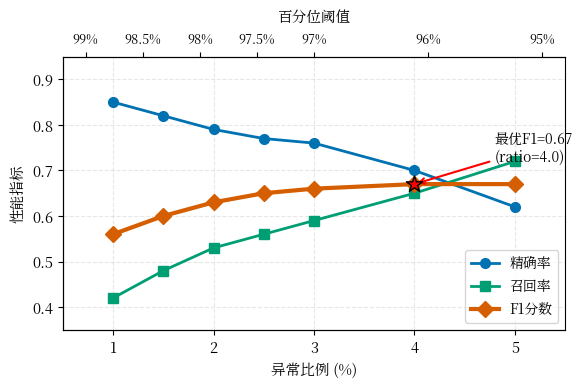

The script that saved this image: (Note: this script raises an exception after producing the figure.)
#!/usr/bin/env python3
"""
图4-7: 阈值敏感性分析曲线
Fig 4-7: Threshold Sensitivity Analysis

输出文件: ../chapter4_experiments/fig_4_7_threshold_sensitivity.png
"""

import matplotlib.pyplot as plt
import matplotlib
import numpy as np
import os

# ============================================================
# 论文格式配置：中文宋体 + 英文 Times New Roman，五号字 (10.5pt)
# ============================================================
plt.rcParams['font.family'] = ['Noto Serif CJK JP', 'Times New Roman']
plt.rcParams['font.size'] = 10.5
plt.rcParams['axes.unicode_minus'] = False
plt.rcParams['axes.linewidth'] = 0.8
plt.rcParams['xtick.major.width'] = 0.8
plt.rcParams['ytick.major.width'] = 0.8
plt.rcParams['mathtext.fontset'] = 'stix'
plt.rcParams['figure.facecolor'] = 'white'
plt.rcParams['axes.facecolor'] = 'white'
plt.rcParams['savefig.facecolor'] = 'white'

# 色盲友好配色
COLORS = {
    'precision': '#0072B2',
    'recall': '#009E73',
    'f1': '#D55E00',
}

# 阈值敏感性数据
THRESHOLD_DATA = {
    'anomaly_ratio': [1.0, 1.5, 2.0, 2.5, 3.0, 4.0, 5.0],
    'percentile': ['99%', '98.5%', '98%', '97.5%', '97%', '96%', '95%'],
    'Precision': [0.85, 0.82, 0.79, 0.77, 0.76, 0.70, 0.62],
    'Recall': [0.42, 0.48, 0.53, 0.56, 0.59, 0.65, 0.72],
    'F1': [0.56, 0.60, 0.63, 0.65, 0.66, 0.67, 0.67],
}


def main():
    """主函数"""
    fig, ax = plt.subplots(figsize=(6, 4))

    x = THRESHOLD_DATA['anomaly_ratio']

    # 绘制三条曲线
    ax.plot(x, THRESHOLD_DATA['Precision'], 'o-', color=COLORS['precision'],
            linewidth=2, markersize=7, label='精确率')
    ax.plot(x, THRESHOLD_DATA['Recall'], 's-', color=COLORS['recall'],
            linewidth=2, markersize=7, label='召回率')
    ax.plot(x, THRESHOLD_DATA['F1'], 'D-', color=COLORS['f1'],
            linewidth=3, markersize=8, label='F1分数')

    # 找到最优F1点
    best_idx = np.argmax(THRESHOLD_DATA['F1'])
    best_x = x[best_idx]
    best_f1 = THRESHOLD_DATA['F1'][best_idx]

    # 标注最优点
    ax.scatter([best_x], [best_f1], s=150, c='red', marker='*', zorder=5,
               edgecolors='black', linewidth=1)
    ax.annotate(f'最优F1={best_f1:.2f}\n(ratio={best_x})',
                xy=(best_x, best_f1), xytext=(best_x+0.8, best_f1+0.05),
                fontsize=10, ha='left',
                arrowprops=dict(arrowstyle='->', color='red', lw=1.5))

    # 添加次坐标轴显示percentile
    ax2 = ax.twiny()
    ax2.set_xlim(ax.get_xlim())
    ax2.set_xticks(x)
    ax2.set_xticklabels(THRESHOLD_DATA['percentile'], fontsize=9)
    ax2.set_xlabel('百分位阈值', fontsize=10.5, labelpad=8)

    ax.set_xlabel('异常比例 (%)', fontsize=10.5)
    ax.set_ylabel('性能指标', fontsize=10.5)
    ax.set_xlim(0.5, 5.5)
    ax.set_ylim(0.35, 0.95)
    ax.set_yticks([0.4, 0.5, 0.6, 0.7, 0.8, 0.9])

    ax.grid(True, alpha=0.3, linestyle='--')
    ax.legend(loc='lower right', fontsize=10, frameon=True)
    ax.spines['right'].set_visible(False)

    plt.tight_layout()

    # 保存到 chapter4_experiments 目录
    output_dir = '../chapter4_experiments'
    os.makedirs(output_dir, exist_ok=True)
    plt.savefig(f'{output_dir}/fig_4_7_threshold_sensitivity.png', dpi=300, bbox_inches='tight', facecolor='white')
    print(f"已生成: {output_dir}/fig_4_7_threshold_sensitivity.png")
    plt.close()


if __name__ == '__main__':
    main()
